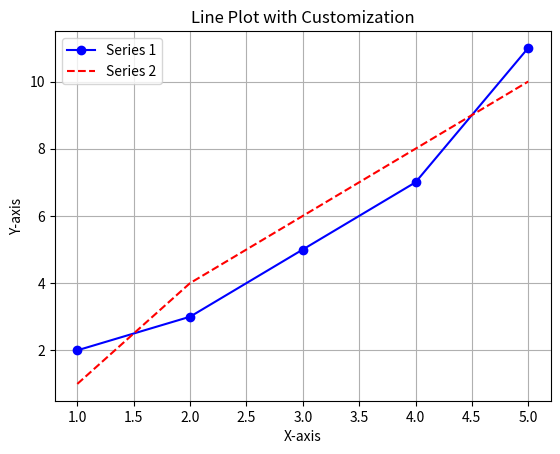

Generate this figure with matplotlib:
import matplotlib.pyplot as plt

# Sample data
x = [1, 2, 3, 4, 5]
y1 = [2, 3, 5, 7, 11]
y2 = [1, 4, 6, 8, 10] 

# Create a line plot
plt.plot(x, y1, label='Series 1', marker='o', color='blue')
plt.plot(x, y2, label='Series 2', linestyle='--', color='red') 

# Add labels, title, legend, and grid
plt.xlabel('X-axis')
plt.ylabel('Y-axis')
plt.title('Line Plot with Customization')
plt.legend()
plt.grid(True)

# Display the plot
plt.show()
